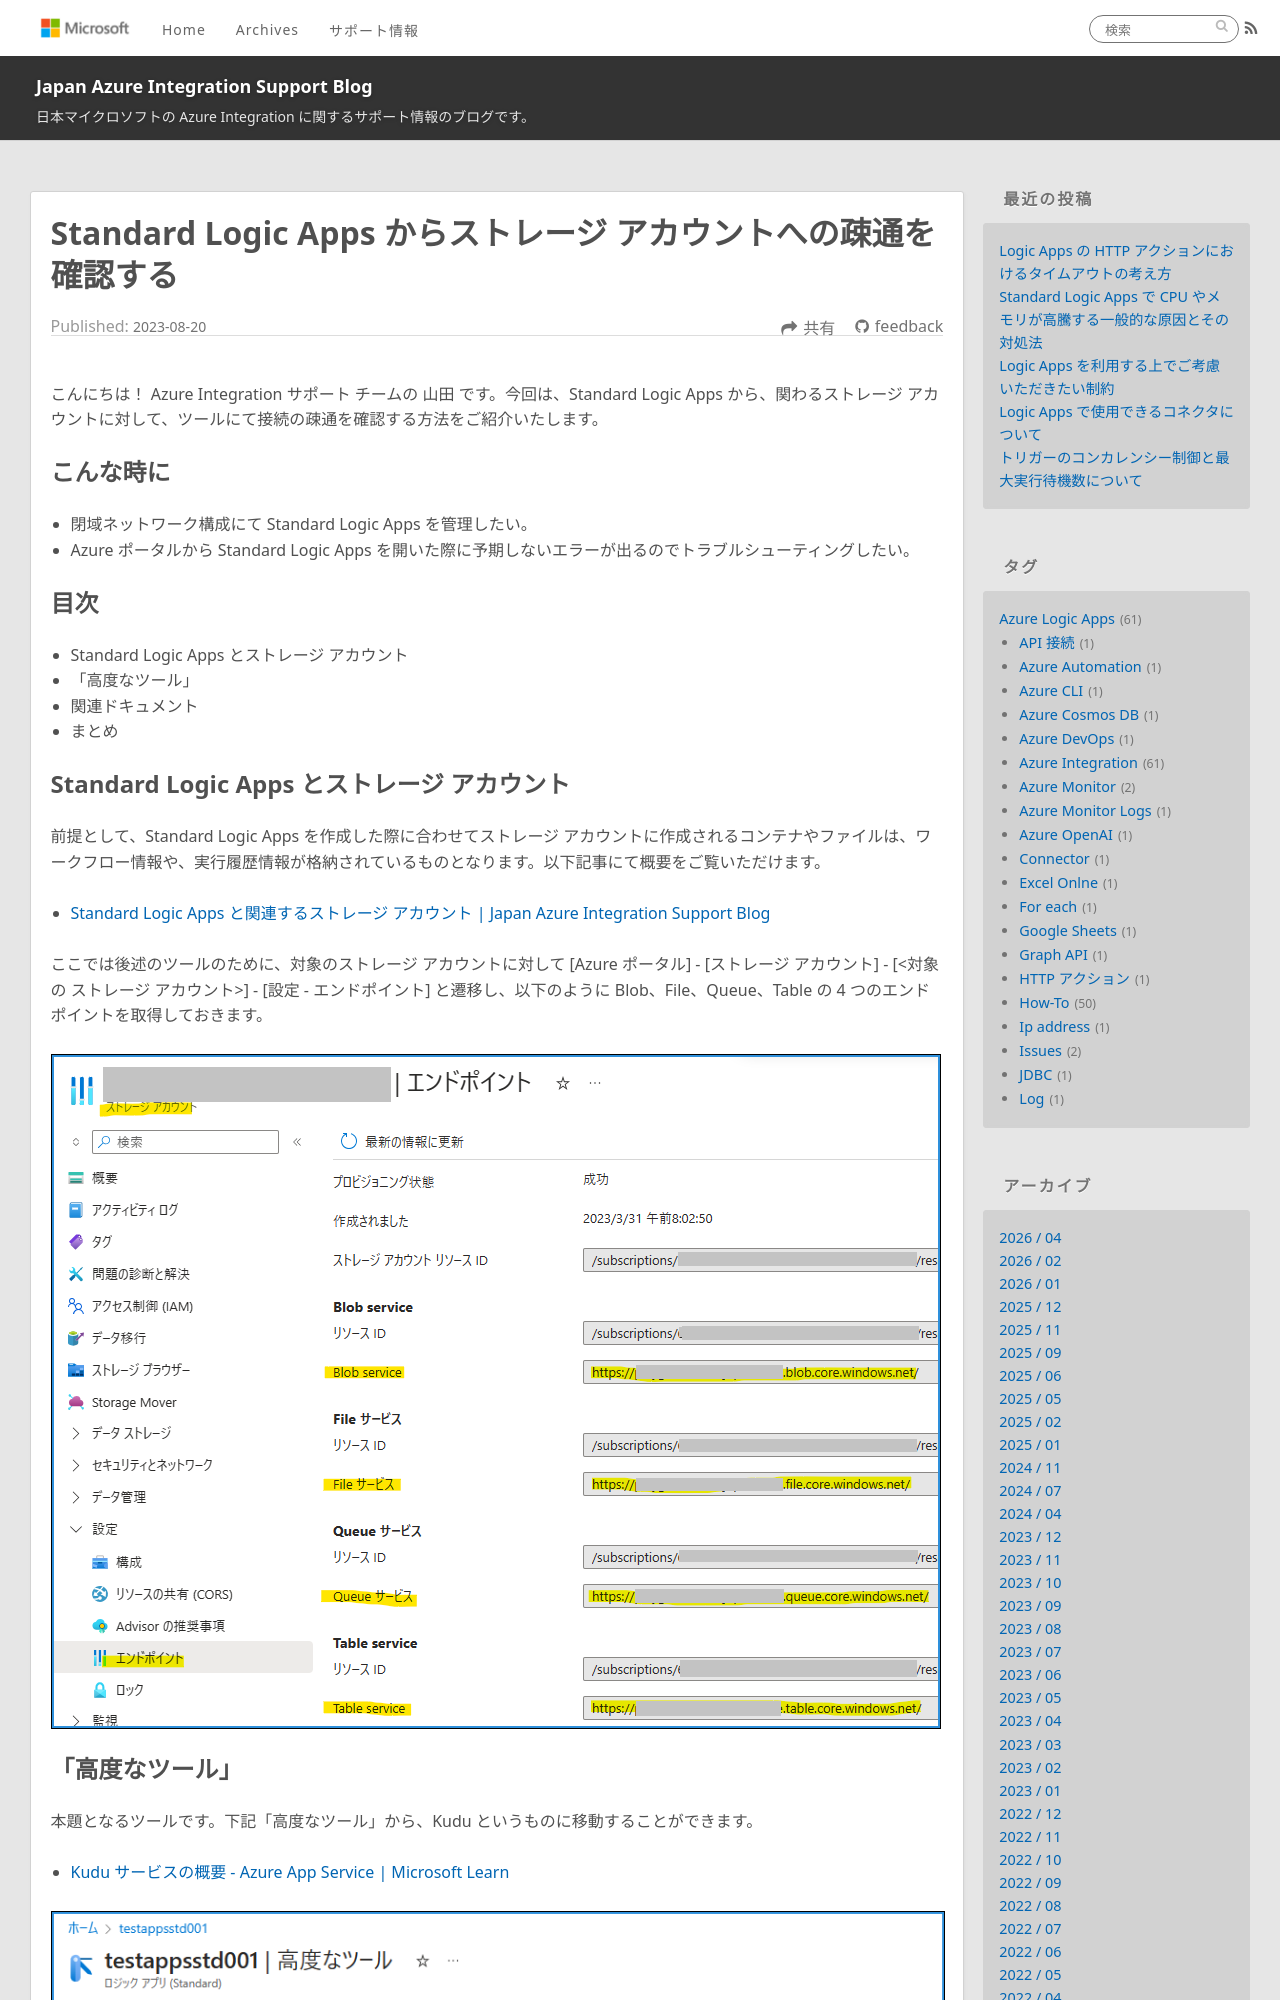

repository: Yiwen-Chen/blog · page: LogicApps/StandardLogicApps-Ping/index.html · generator: jekyll

---
title: Standard Logic Apps からストレージ アカウントへの疎通を確認する
date: 2023-08-20 11:00:00
tags:
  - Tips
  - Azure Integration
  - Azure Logic Apps 
  - Storage Account
---

こんにちは！  Azure Integration サポート チームの 山田 です。今回は、Standard Logic Apps から、関わるストレージ アカウントに対して、ツールにて接続の疎通を確認する方法をご紹介いたします。

<!-- more -->

## こんな時に

- 閉域ネットワーク構成にて Standard Logic Apps を管理したい。
- Azure ポータルから Standard Logic Apps を開いた際に予期しないエラーが出るのでトラブルシューティングしたい。

## 目次
- Standard Logic Apps とストレージ アカウント
- 「高度なツール」
- 関連ドキュメント
- まとめ
